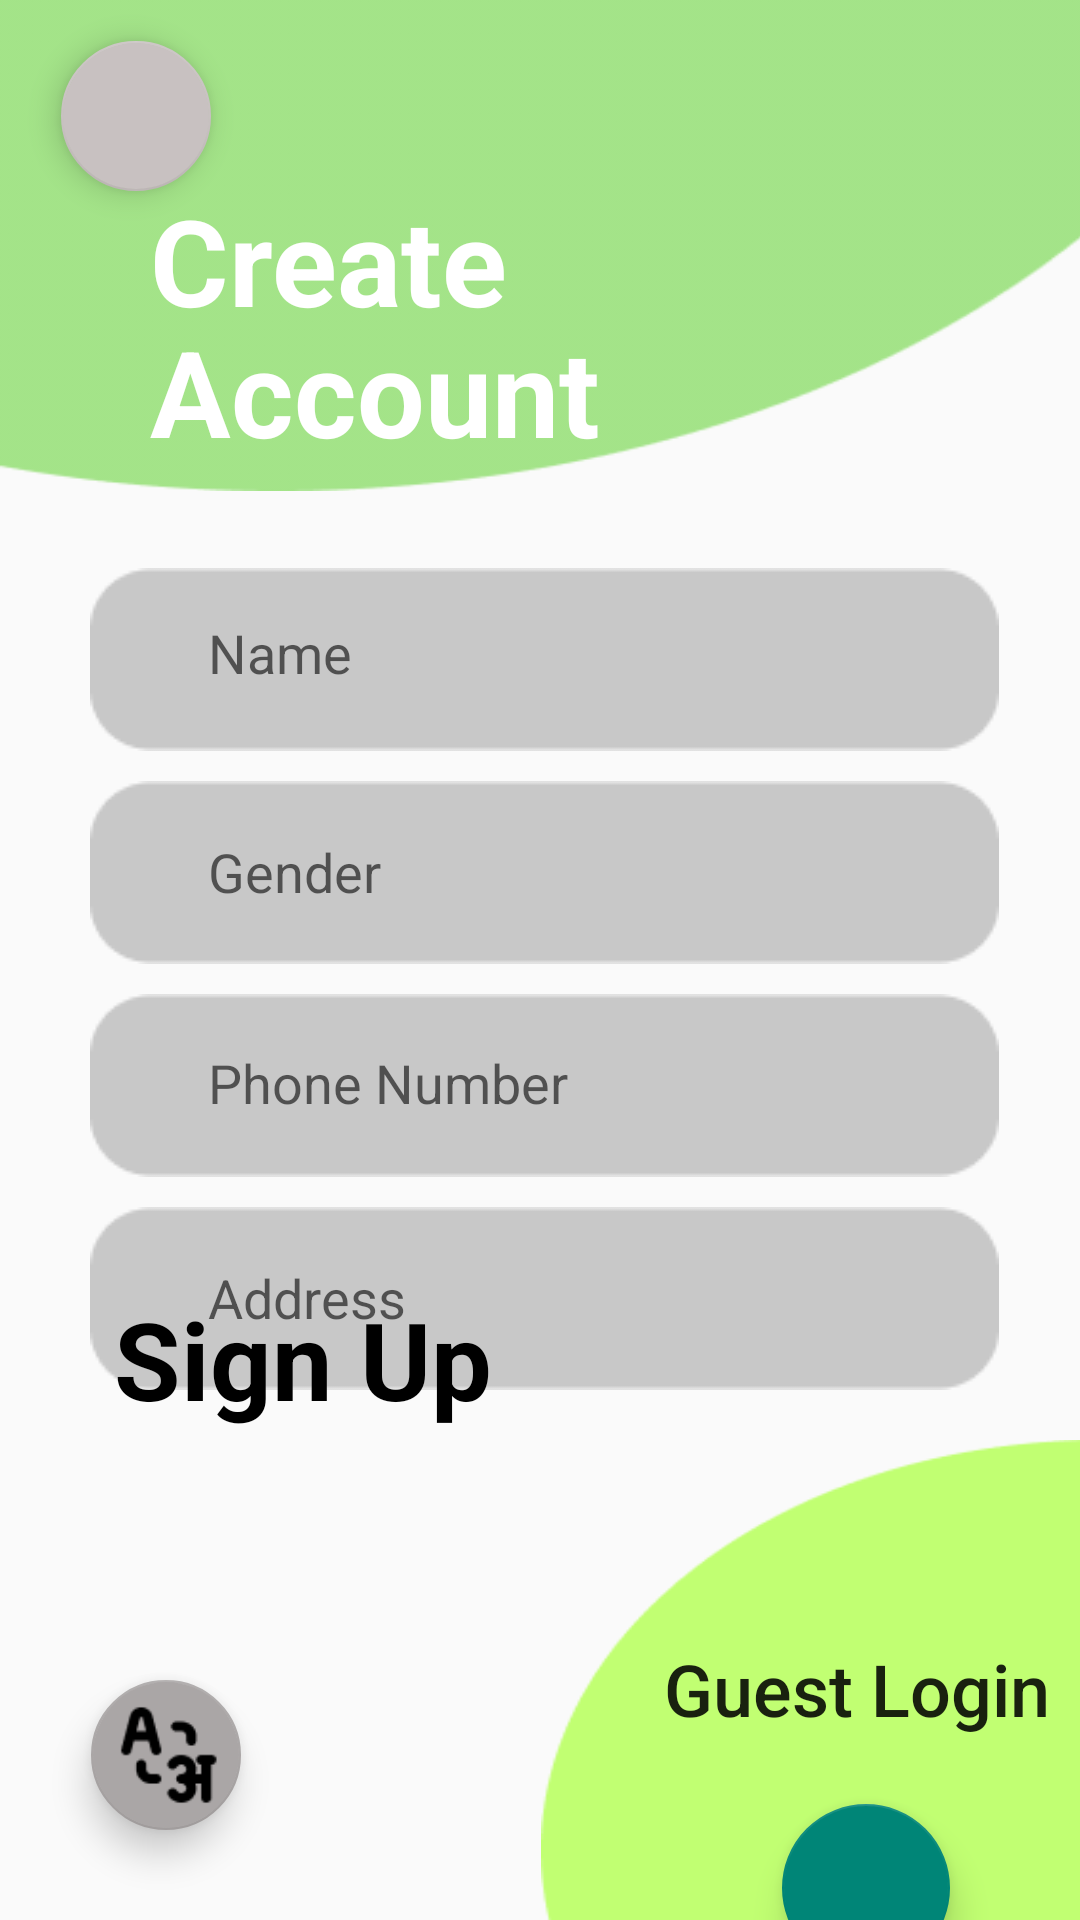

Reconstruct the res/layout file that produces this screen, plus the resources it refers to.
<!-- AndroidManifest.xml: application theme Theme.AppCompat.Light.NoActionBar -->
<!-- res/layout/signup.xml -->
<?xml version="1.0" encoding="utf-8"?>
<androidx.constraintlayout.widget.ConstraintLayout xmlns:android="http://schemas.android.com/apk/res/android"
    xmlns:app="http://schemas.android.com/apk/res-auto"
    xmlns:tools="http://schemas.android.com/tools"
    android:layout_width="match_parent"
    android:layout_height="match_parent">

    <ImageView
        android:id="@+id/imageView9"
        android:layout_width="380dp"
        android:layout_height="164dp"
        android:layout_marginTop="-1dp"
        android:layout_marginBottom="23dp"
        android:scaleType="fitXY"
        app:layout_constraintBottom_toTopOf="@+id/imageView17"
        app:layout_constraintStart_toStartOf="parent"
        app:layout_constraintTop_toTopOf="parent"
        app:srcCompat="@drawable/ellipse_one" />

    <ImageView
        android:id="@+id/imageView10"
        android:layout_width="180dp"
        android:layout_height="160dp"
        android:layout_marginStart="-180dp"
        android:scaleType="fitXY"
        app:layout_constraintBottom_toBottomOf="parent"
        app:layout_constraintStart_toEndOf="@+id/constraintLayout5"
        app:srcCompat="@drawable/ellipse_two" />

    <com.google.android.material.floatingactionbutton.FloatingActionButton
        android:id="@+id/language"
        android:layout_width="50dp"
        android:layout_height="75dp"
        android:layout_marginEnd="100dp"
        android:layout_marginBottom="30dp"
        android:clickable="true"
        app:backgroundTint="#AAA6A6"
        app:elevation="7dp"
        app:fabCustomSize="50dp"
        app:fabSize="normal"
        app:layout_constraintBottom_toBottomOf="parent"
        app:layout_constraintEnd_toStartOf="@+id/imageView10"
        app:maxImageSize="40dp"
        app:srcCompat="@drawable/language_translation" />

    <com.google.android.material.floatingactionbutton.FloatingActionButton
        android:id="@+id/back1"
        android:layout_width="50dp"
        android:layout_height="75dp"
        android:layout_marginStart="-360dp"
        android:layout_marginTop="-150dp"
        android:clickable="true"
        app:backgroundTint="#C8C1C1"
        app:fabCustomSize="51dp"
        app:layout_constraintStart_toEndOf="@+id/imageView9"
        app:layout_constraintTop_toBottomOf="@+id/imageView9"
        app:srcCompat="@drawable/baseline_arrow_back_ios_24" />

    <ImageView
        android:id="@+id/imageView17"
        android:layout_width="wrap_content"
        android:layout_height="wrap_content"
        android:layout_marginStart="30dp"
        android:layout_marginTop="26dp"
        app:layout_constraintStart_toStartOf="parent"
        app:layout_constraintTop_toBottomOf="@+id/imageView9"
        app:srcCompat="@drawable/group" />

    <ImageView
        android:id="@+id/imageView16"
        android:layout_width="wrap_content"
        android:layout_height="wrap_content"
        android:layout_marginStart="30dp"
        android:layout_marginTop="10dp"
        app:layout_constraintStart_toStartOf="parent"
        app:layout_constraintTop_toBottomOf="@+id/imageView17"
        app:srcCompat="@drawable/group" />

    <ImageView
        android:id="@+id/imageView11"
        android:layout_width="wrap_content"
        android:layout_height="wrap_content"
        android:layout_marginStart="30dp"
        android:layout_marginTop="10dp"
        app:layout_constraintStart_toStartOf="parent"
        app:layout_constraintTop_toBottomOf="@+id/imageView18"
        app:srcCompat="@drawable/group" />

    <EditText
        android:id="@+id/nametext"
        style="@style/Widget.AppCompat.EditText"
        android:layout_width="wrap_content"
        android:layout_height="wrap_content"
        android:layout_marginStart="-280dp"
        android:layout_marginTop="26dp"
        android:background="@null"
        android:ems="10"
        android:hint="@string/name"
        android:inputType="text"
        android:padding="16dp"
        android:textAlignment="viewStart"
        app:layout_constraintStart_toEndOf="@+id/imageView17"
        app:layout_constraintTop_toBottomOf="@+id/imageView9" />

    <EditText
        android:id="@+id/nametext2"
        style="@style/Widget.AppCompat.EditText"
        android:layout_width="wrap_content"
        android:layout_height="wrap_content"
        android:layout_marginStart="-280dp"
        android:layout_marginTop="12dp"
        android:background="@null"
        android:ems="10"
        android:hint="@string/gender"
        android:inputType="text"
        android:padding="16dp"
        android:textAlignment="viewStart"
        app:layout_constraintStart_toEndOf="@+id/imageView16"
        app:layout_constraintTop_toBottomOf="@+id/imageView17" />

    <EditText
        android:id="@+id/phonetext"
        android:layout_width="wrap_content"
        android:layout_height="wrap_content"
        android:layout_marginStart="-280dp"
        android:layout_marginTop="-60dp"
        android:background="@null"
        android:ems="10"
        android:hint="@string/phone"
        android:inputType="phone"
        android:padding="16dp"
        app:layout_constraintStart_toEndOf="@+id/imageView18"
        app:layout_constraintTop_toBottomOf="@+id/imageView18" />

    <com.google.android.material.floatingactionbutton.FloatingActionButton
        android:id="@+id/forwardbutton"
        android:layout_width="wrap_content"
        android:layout_height="wrap_content"
        android:layout_marginStart="-100dp"
        android:layout_marginTop="280dp"
        android:clickable="true"
        android:scaleType="center"
        android:scaleX="1"
        android:scaleY="1"
        app:elevation="7dp"
        app:layout_constraintStart_toEndOf="@+id/imageView10"
        app:layout_constraintTop_toBottomOf="@+id/imageView16"
        app:srcCompat="@drawable/baseline_arrow_forward_24" />

    <EditText
        android:id="@+id/addresstext"
        android:layout_width="wrap_content"
        android:layout_height="wrap_content"
        android:layout_marginStart="-280dp"
        android:layout_marginTop="241dp"
        android:background="@null"
        android:ems="10"
        android:hint="@string/add"
        android:inputType="text"
        android:maxLength="30"
        android:padding="16dp"
        app:layout_constraintStart_toEndOf="@+id/imageView11"
        app:layout_constraintTop_toBottomOf="@+id/imageView9" />

    <ImageView
        android:id="@+id/imageView18"
        android:layout_width="wrap_content"
        android:layout_height="wrap_content"
        android:layout_marginStart="30dp"
        android:layout_marginTop="10dp"
        app:layout_constraintStart_toStartOf="parent"
        app:layout_constraintTop_toBottomOf="@+id/imageView16"
        app:srcCompat="@drawable/group" />

    <Button
        android:id="@+id/loginbutton"
        android:layout_width="wrap_content"
        android:layout_height="wrap_content"
        android:layout_marginTop="62dp"
        android:layout_marginEnd="-170dp"
        android:background="@null"
        android:elevation="16dp"
        android:text="@string/signins"
        android:textAllCaps="false"
        android:textSize="24sp"
        app:layout_constraintEnd_toStartOf="@+id/imageView10"
        app:layout_constraintTop_toBottomOf="@+id/textView13" />

    <TextView
        android:id="@+id/textView13"
        android:layout_width="wrap_content"
        android:layout_height="wrap_content"
        android:layout_marginStart="38dp"
        android:layout_marginBottom="83dp"
        android:text="@string/sign"
        android:textColor="@color/black"
        android:textSize="36dp"
        android:textStyle="bold"
        app:layout_constraintBottom_toTopOf="@+id/language"
        app:layout_constraintStart_toStartOf="parent" />

    <androidx.constraintlayout.widget.ConstraintLayout
        android:id="@+id/constraintLayout5"
        android:layout_width="match_parent"
        android:layout_height="match_parent">

        <TextView
            android:id="@+id/textView10"
            android:layout_width="wrap_content"
            android:layout_height="wrap_content"
            android:layout_marginStart="50dp"
            android:layout_marginTop="60dp"
            android:fontFamily="sans-serif"
            android:text="@string/create"
            android:textColor="@color/white"
            android:textSize="40sp"
            android:textStyle="bold"
            app:layout_constraintStart_toStartOf="parent"
            app:layout_constraintTop_toTopOf="parent" />

        <TextView
            android:id="@+id/textView11"
            android:layout_width="wrap_content"
            android:layout_height="wrap_content"
            android:layout_marginStart="50dp"
            android:layout_marginTop="-10dp"
            android:text="@string/acc"
            android:textColor="@color/white"
            android:textSize="40sp"
            android:textStyle="bold"
            app:layout_constraintStart_toStartOf="parent"
            app:layout_constraintTop_toBottomOf="@+id/textView10" />

    </androidx.constraintlayout.widget.ConstraintLayout>


</androidx.constraintlayout.widget.ConstraintLayout>
<!-- resources referenced by this layout -->
<resources>
  <!-- drawable ellipse_one: png bitmap (drawable, 2661 bytes) -->
  <!-- drawable ellipse_two: png bitmap (drawable, 2137 bytes) -->
  <!-- drawable group: png bitmap (drawable, 787 bytes) -->
  <!-- drawable language_translation: png bitmap (drawable, 912 bytes) -->
  <string name="acc">Account</string>
  <string name="add">Address</string>
  <string name="create">Create</string>
  <string name="gender">Gender</string>
  <string name="name">Name</string>
  <string name="phone">Phone Number</string>
  <string name="sign">Sign Up</string>
  <string name="signins">Guest Login</string>
  <!-- not gathered from this repository: default colours our renderer supplied (Android Studio template values) -->
  <color name="black">#FF000000</color>
  <color name="white">#FFFFFFFF</color>
</resources>
